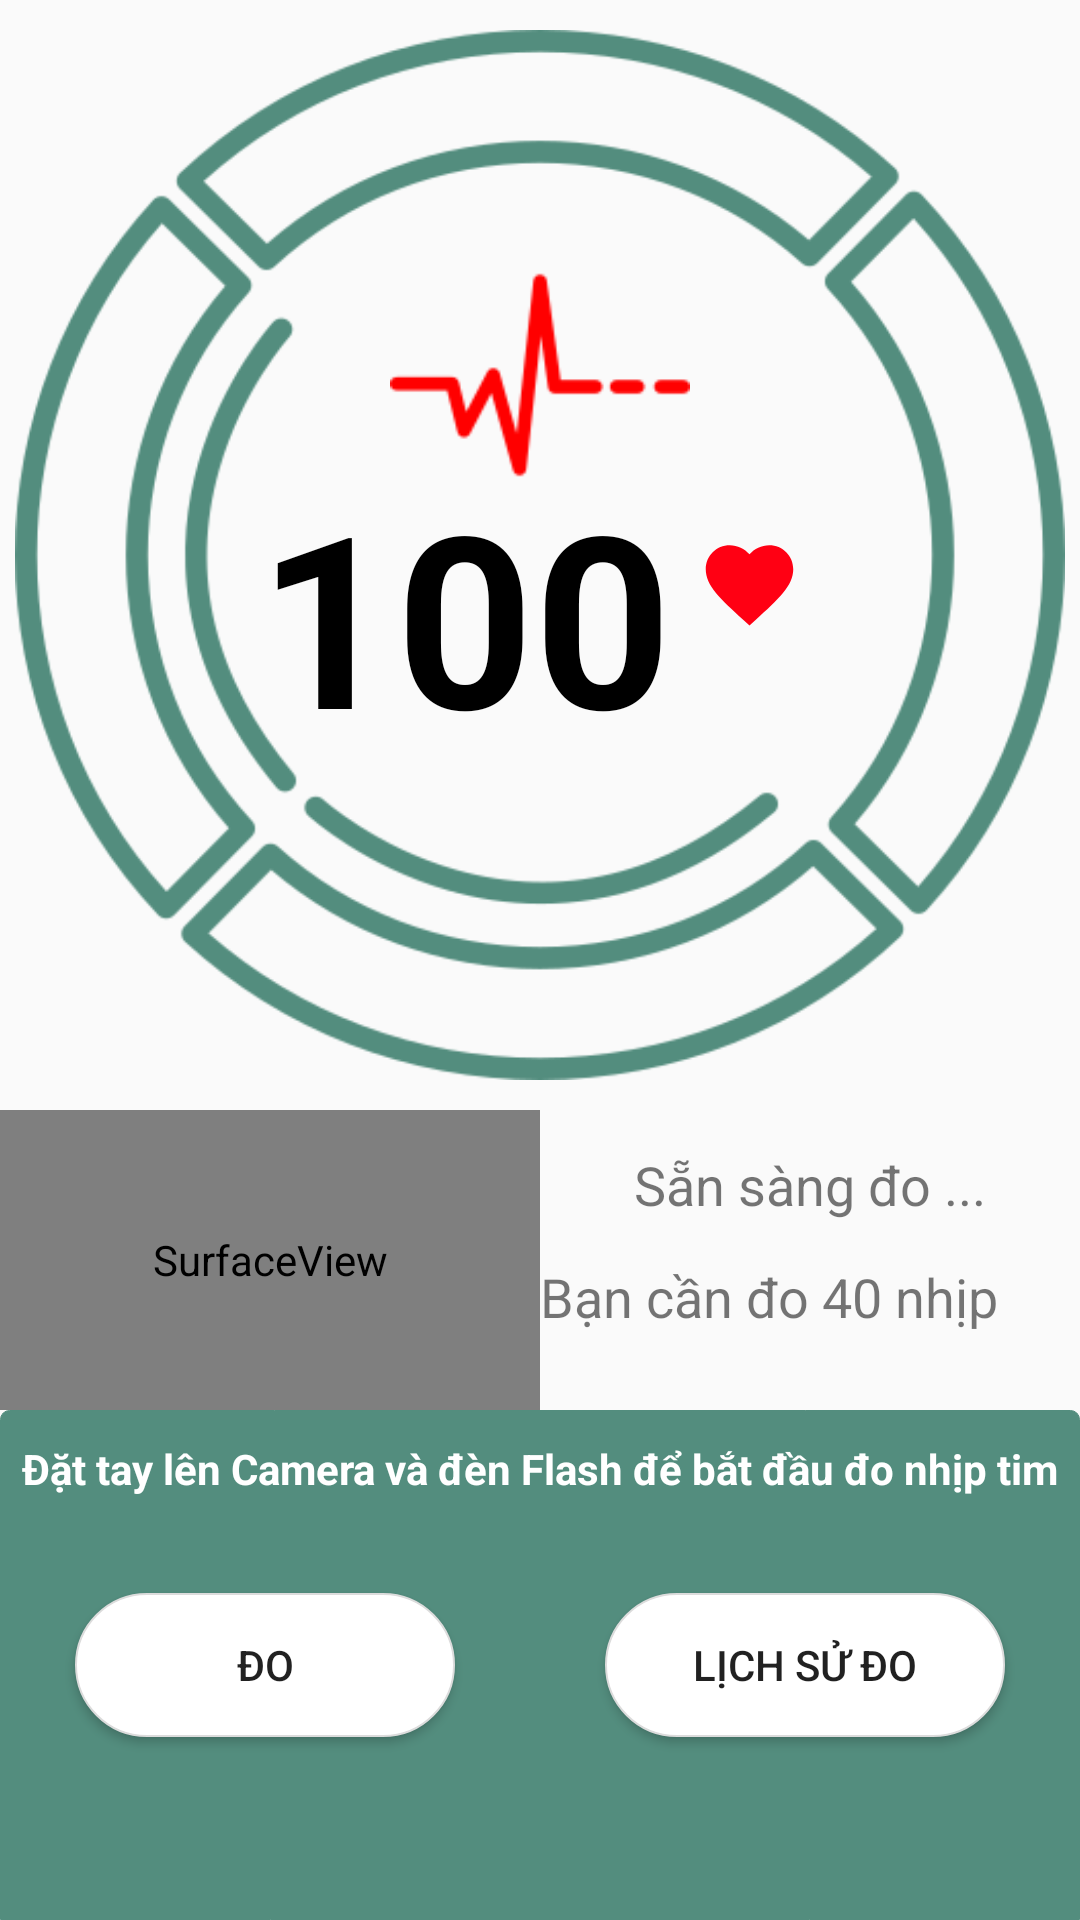

The Android layout XML behind this screen, and the referenced resources:
<!-- AndroidManifest.xml: application theme AppTheme -->
<!-- res/layout/activity_heart_rate.xml -->
<?xml version="1.0" encoding="utf-8"?>
<LinearLayout xmlns:android="http://schemas.android.com/apk/res/android"
    xmlns:app="http://schemas.android.com/apk/res-auto"
    xmlns:tools="http://schemas.android.com/tools"
    android:layout_width="match_parent"
    android:layout_height="match_parent">

    <FrameLayout
        android:layout_width="match_parent"
        android:layout_height="match_parent">

        <LinearLayout
            android:layout_width="match_parent"
            android:layout_height="match_parent"
            android:orientation="vertical">

            <FrameLayout
                android:layout_width="match_parent"
                android:layout_height="wrap_content">

                <ImageView
                    android:id="@+id/imageView2"
                    android:layout_width="350dp"
                    android:layout_height="370dp"
                    android:layout_gravity="center"
                    app:srcCompat="@drawable/circular_button_outline" />

                <TextView
                    android:id="@+id/heart_rate"
                    android:layout_width="wrap_content"
                    android:layout_height="wrap_content"
                    android:layout_gravity="center"
                    android:layout_marginTop="20dp"
                    android:layout_marginRight="25dp"
                    android:text="100"
                    android:textColor="@color/black"
                    android:textSize="80dp"
                    android:textStyle="bold" />

                <TextView
                    android:id="@+id/bmpText"
                    android:layout_width="wrap_content"
                    android:layout_height="wrap_content"
                    android:layout_gravity="center"
                    android:layout_marginLeft="70dp"
                    android:layout_marginTop="40dp"
                    android:textColor="@color/black"
                    android:textSize="25dp"
                    android:textStyle="bold" />

                <ImageView
                    android:id="@+id/beat"
                    android:layout_width="wrap_content"
                    android:layout_height="wrap_content"
                    android:layout_gravity="center"
                    android:layout_marginLeft="70dp"
                    android:layout_marginTop="10dp"
                    app:srcCompat="@drawable/ic_favorite_red_35dp" />

                <ImageView
                    android:layout_width="wrap_content"
                    android:layout_height="100dp"
                    android:layout_gravity="center"
                    android:layout_marginBottom="60dp"
                    app:srcCompat="@drawable/heartbeat" />
            </FrameLayout>

            <LinearLayout
                android:layout_width="match_parent"
                android:layout_height="100dp"
                android:orientation="horizontal">

                <SurfaceView
                    android:id="@+id/preview"
                    android:layout_width="match_parent"
                    android:layout_height="match_parent"
                    android:layout_weight="1"></SurfaceView>

                <LinearLayout
                    android:layout_width="match_parent"
                    android:layout_height="match_parent"
                    android:layout_weight="1"
                    android:orientation="vertical">

                    <TextView
                        android:id="@+id/time"
                        android:layout_width="match_parent"
                        android:layout_height="wrap_content"
                        android:layout_weight="1"
                        android:gravity="center"
                        android:text="Sẵn sàng đo ..."
                        android:textSize="18sp" />

                    <TextView
                        android:id="@+id/textView13"
                        android:layout_width="match_parent"
                        android:layout_height="wrap_content"
                        android:layout_weight="1"
                        android:text="Bạn cần đo 40 nhịp"
                        android:textSize="18sp" />
                </LinearLayout>
            </LinearLayout>

            <FrameLayout
                android:layout_width="match_parent"
                android:layout_height="match_parent"
                android:background="@drawable/border_radius_heartbeat">

                <TextView
                    android:layout_width="wrap_content"
                    android:layout_height="wrap_content"
                    android:layout_gravity="center|top"
                    android:layout_marginTop="10dp"
                    android:text="Đặt tay lên Camera và đèn Flash để bắt đầu đo nhịp tim"
                    android:textColor="@color/white"
                    android:textSize="14dp"
                    android:textStyle="bold" />

                <LinearLayout
                    android:layout_width="match_parent"
                    android:layout_height="match_parent"
                    android:orientation="horizontal">

                    <Button
                        android:id="@+id/start_btn"
                        android:layout_width="wrap_content"
                        android:layout_height="wrap_content"
                        android:layout_gravity="center"
                        android:layout_marginLeft="@dimen/margin_very_large"
                        android:layout_marginRight="@dimen/margin_very_large"
                        android:layout_weight="1"
                        android:background="@drawable/border_radius"
                        android:onClick="startBtnOnclick"
                        android:text="Đo" />

                    <Button
                        android:layout_width="wrap_content"
                        android:layout_height="wrap_content"
                        android:layout_gravity="center"
                        android:layout_marginLeft="@dimen/margin_very_large"
                        android:layout_marginRight="@dimen/margin_very_large"
                        android:layout_weight="1"
                        android:background="@drawable/border_radius"
                        android:onClick="beatHisOnclick"
                        android:text="Lịch sử đo" />
                </LinearLayout>

            </FrameLayout>
        </LinearLayout>
    </FrameLayout>
</LinearLayout>
<!-- resources referenced by this layout -->
<resources>
  <color name="white">#FFFFFF</color>
  <dimen name="margin_very_large">25dp</dimen>
  <!-- drawable border_radius (drawable) -->
  <?xml version="1.0" encoding="utf-8"?>
  <shape xmlns:android="http://schemas.android.com/apk/res/android">
      <solid
          android:color="#FFFFFF" >
      </solid>
      <stroke
          android:width="0.8dp"
          android:color="#DCDCDC" >
      </stroke>
      
      <padding
          android:left="10dp"
          android:top="10dp"
          android:right="10dp"
          android:bottom="10dp" >
      </padding>
  
      
      <corners
          android:radius="25dp">
      </corners>
  </shape>
  <!-- drawable border_radius_heartbeat (drawable) -->
  <?xml version="1.0" encoding="utf-8"?>
  <shape xmlns:android="http://schemas.android.com/apk/res/android">
      <solid
          android:color="#538D7E" >
      </solid>
      <stroke
          android:width="0.1dp"
          android:color="#538D7E" >
      </stroke>
      
      <corners
          android:topLeftRadius="3dp"
          android:topRightRadius="3dp">
      </corners>
  </shape>
  <!-- drawable circular_button_outline: png bitmap (drawable, 45452 bytes) -->
  <!-- drawable heartbeat: png bitmap (drawable, 2348 bytes) -->
  <!-- drawable ic_favorite_red_35dp (drawable) -->
  <vector android:height="35dp" android:tint="#FF0013"
      android:viewportHeight="24.0" android:viewportWidth="24.0"
      android:width="35dp" xmlns:android="http://schemas.android.com/apk/res/android">
      <path android:fillColor="#FF000000" android:pathData="M12,21.35l-1.45,-1.32C5.4,15.36 2,12.28 2,8.5 2,5.42 4.42,3 7.5,3c1.74,0 3.41,0.81 4.5,2.09C13.09,3.81 14.76,3 16.5,3 19.58,3 22,5.42 22,8.5c0,3.78 -3.4,6.86 -8.55,11.54L12,21.35z"/>
  </vector>
  <style name="AppTheme" parent="Theme.AppCompat.Light.DarkActionBar">
          
          <item name="colorPrimary">@color/colorPrimary</item>
          <item name="colorPrimaryDark">@color/colorPrimaryDark</item>
          <item name="colorAccent">@color/colorAccent</item>
      </style>
  <color name="colorPrimary">#008577</color>
  <color name="colorPrimaryDark">#00574B</color>
  <color name="colorAccent">#D81B60</color>
  <!-- not gathered from this repository: default colours our renderer supplied (Android Studio template values) -->
  <color name="black">#FF000000</color>
</resources>
